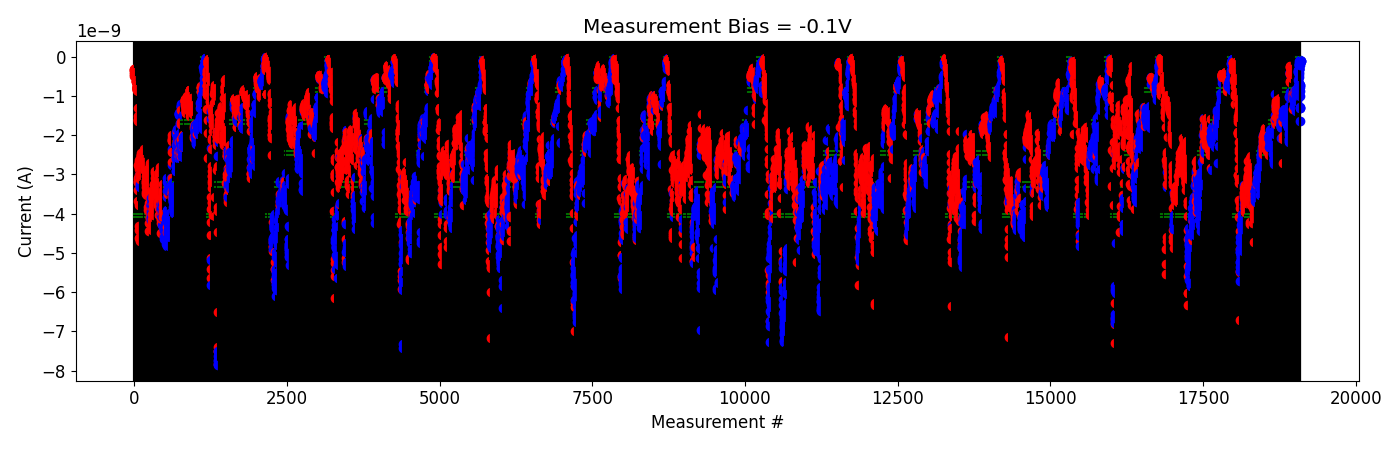

The table this chart was drawn from, first rows:
# pulse_v, pulse_width, num_applied, meas_v, i_0, i_1, i_2, i_3, i_4
-5.000000000000000000e-01, 4.999999999999999774e-07, 1.000000000000000000e+03, -1.000000000000000056e-01, -8.947390600000001075e-10, -8.847211400000000338e-10, -9.404380699999999960e-10, -9.476058750000001308e-10, -9.534710200000000115e-10
-5.000000000000000000e-01, 4.999999999999999774e-07, 1.000000000000000000e+03, -1.000000000000000056e-01, -8.448636000000001305e-10, -9.649918999999999792e-10, -8.605896650000000823e-10, -9.482668650000000698e-10, -9.421600150000001510e-10
-1.000000000000000000e+00, 4.999999999999999774e-07, 1.000000000000000000e+03, -1.000000000000000056e-01, -9.091718500000000465e-10, -1.029015060000000151e-09, -1.091565230000000036e-09, -1.069955690000000130e-09, -1.386652800000000028e-09
-1.500000000000000000e+00, 4.999999999999999774e-07, 1.000000000000000000e+03, -1.000000000000000056e-01, -1.302478180000000199e-09, -1.011804649999999994e-09, -1.053039040000000185e-09, -1.060928350000000069e-09, -1.075176329999999991e-09
-2.000000000000000000e+00, 4.999999999999999774e-07, 1.000000000000000000e+03, -1.000000000000000056e-01, -1.084002230000000194e-09, -1.034638330000000064e-09, -1.046612270000000152e-09, -1.050722460000000067e-09, -1.084010259999999982e-09
-2.500000000000000000e+00, 4.999999999999999774e-07, 1.000000000000000000e+03, -1.000000000000000056e-01, -1.059971049999999932e-09, -1.026118510000000155e-09, -1.043560560000000078e-09, -1.023839970000000128e-09, -1.045141209999999984e-09
-3.000000000000000000e+00, 4.999999999999999774e-07, 1.000000000000000000e+03, -1.000000000000000056e-01, -1.062852469999999945e-09, -1.040452590000000019e-09, -1.073635550000000263e-09, -1.132789540000000198e-09, -1.016576869999999932e-09
-3.500000000000000000e+00, 4.999999999999999774e-07, 1.000000000000000000e+03, -1.000000000000000056e-01, -9.710552089999999729e-10, -9.822368400000001006e-10, -9.892595340000001101e-10, -9.518896130000000627e-10, -9.460577149999999937e-10
-4.000000000000000000e+00, 4.999999999999999774e-07, 1.000000000000000000e+03, -1.000000000000000056e-01, -8.498629590000000082e-10, -9.243118320000000608e-10, -8.721606800000000464e-10, -9.143835720000000718e-10, -8.883362940000000503e-10
-4.500000000000000000e+00, 4.999999999999999774e-07, 1.000000000000000000e+03, -1.000000000000000056e-01, -5.963764929999999721e-10, -7.632306909999999762e-10, -8.122422720000000494e-10, -7.722501400000001024e-10, -7.457408910000000311e-10
-5.000000000000000000e+00, 4.999999999999999774e-07, 1.000000000000000000e+03, -1.000000000000000056e-01, -3.450788860000000021e-10, -3.720130520000000202e-10, -4.011423840000000551e-10, -3.866232910000000242e-10, -4.317361310000000737e-10
-5.500000000000000000e+00, 4.999999999999999774e-07, 1.000000000000000000e+03, -1.000000000000000056e-01, -2.226839140000000238e-10, -7.327608460000000471e-10, -6.774552760000000445e-10, -3.066124790000000303e-10, -3.240685679999999992e-10
-6.000000000000000000e+00, 4.999999999999999774e-07, 1.000000000000000000e+03, -1.000000000000000056e-01, -2.115509320000000039e-10, -1.010278080000000003e-10, -2.089449130000000164e-10, -1.887063190000000144e-10, -1.646193410000000228e-10
-6.000000000000000000e+00, 4.999999999999999774e-07, 1.000000000000000000e+03, -1.000000000000000056e-01, -5.248876329999999548e-10, -3.261366470000000073e-10, -3.278854849999999896e-10, -3.819536800000000661e-10, -3.247038860000000079e-10
-6.500000000000000000e+00, 4.999999999999999774e-07, 1.000000000000000000e+03, -1.000000000000000056e-01, -7.406052800000000562e-10, -9.933560040000001183e-10, -8.790381809999999994e-10, -7.224921170000000566e-10, -7.197233140000000103e-10
-7.000000000000000000e+00, 4.999999999999999774e-07, 1.000000000000000000e+03, -1.000000000000000056e-01, -1.634611840000000136e-09, -7.787865330000000405e-10, -1.299469559999999964e-09, -1.289827760000000239e-09, -1.321383930000000178e-09
-7.500000000000000000e+00, 4.999999999999999774e-07, 1.000000000000000000e+03, -1.000000000000000056e-01, -8.382126400000000698e-11, -1.551066645000000048e-10, -1.407315144999999937e-10, -1.466592755000000122e-10, -1.440969570000000192e-10
-7.500000000000000000e+00, 4.999999999999999774e-07, 1.000000000000000000e+03, -1.000000000000000056e-01, -2.199163305000000126e-10, -1.331246275000000135e-10, -1.258102270000000112e-10, -1.171661125000000219e-10, -1.062796980000000134e-10
